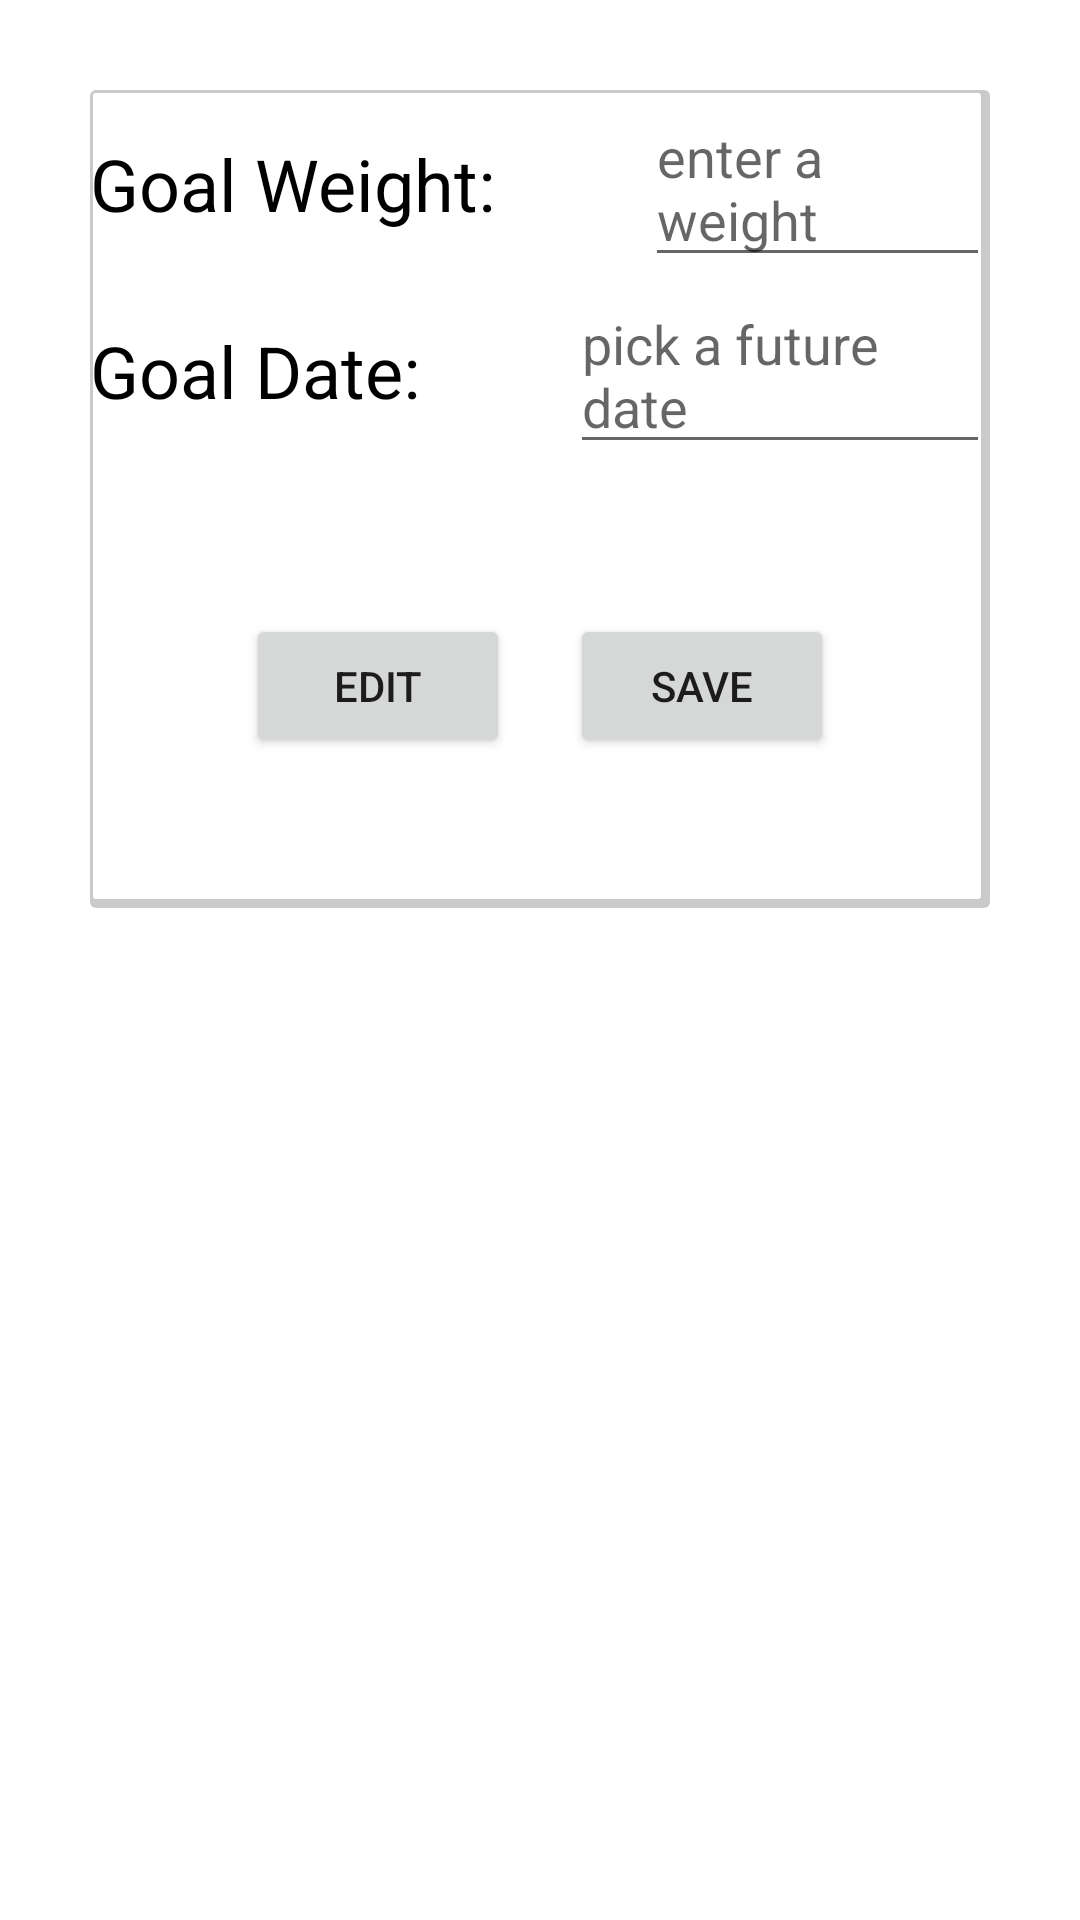

Here is an Android app screen rendered from its layout file. Give the layout XML and the strings, colors and styles it references.
<!-- AndroidManifest.xml: application theme Theme.UBurn2 -->
<!-- res/layout/fragment_goal.xml -->
<?xml version="1.0" encoding="utf-8"?>
<androidx.constraintlayout.widget.ConstraintLayout xmlns:android="http://schemas.android.com/apk/res/android"
    xmlns:app="http://schemas.android.com/apk/res-auto"
    xmlns:tools="http://schemas.android.com/tools"
    android:layout_width="match_parent"
    android:layout_height="match_parent"
    tools:context=".ui.goals.GoalFragment">


    <LinearLayout
        android:layout_width="match_parent"
        android:layout_height="wrap_content"
        android:layout_marginHorizontal="30dp"
        android:layout_marginTop="30dp"
        android:background="@drawable/drop_shadow"
        android:orientation="horizontal"
        app:layout_constraintTop_toTopOf="parent"
        tools:layout_editor_absoluteX="30dp">

        <LinearLayout
            android:layout_width="match_parent"
            android:layout_height="wrap_content"
            android:textColor="@color/black"
            android:orientation="vertical">

            <LinearLayout
                android:layout_width="match_parent"
                android:layout_height="wrap_content"
                android:gravity="center"
                android:textColor="@color/black"
                android:orientation="horizontal">

                <TextView
                    android:layout_width="wrap_content"
                    android:layout_height="wrap_content"
                    android:paddingRight="50dp"
                    android:text="Goal Weight:"
                    android:textColor="@color/black"
                    android:textSize="24dp" />

                <EditText
                    android:id="@+id/goalWeightSetting"
                    android:layout_width="match_parent"
                    android:layout_height="wrap_content"
                    android:textColor="@color/black"
                    android:hint="enter a weight"
                    android:text="" />
            </LinearLayout>

            <LinearLayout
                android:layout_width="match_parent"
                android:layout_height="wrap_content"
                android:gravity="center"
                android:textColor="@color/black"
                android:orientation="horizontal">

                <TextView
                    android:layout_width="wrap_content"
                    android:layout_height="wrap_content"
                    android:paddingRight="50dp"
                    android:text="Goal Date:"
                    android:textColor="@color/black"
                    android:textSize="24dp"
                    />

                <EditText
                    android:id="@+id/heightSetting"
                    android:layout_width="match_parent"
                    android:layout_height="wrap_content"
                    android:textColor="@color/white"
                    android:hint="pick a future date"
                    android:text=""
                    android:onClick="showTimePickerDialog" />
            </LinearLayout>

            <LinearLayout
                android:layout_width="wrap_content"
                android:layout_height="wrap_content"
                android:layout_gravity="center_horizontal"
                android:layout_marginVertical="50dp">
                <Button
                    android:id="@+id/btnSettingsEdit"
                    android:layout_width="wrap_content"
                    android:layout_height="wrap_content"
                    android:layout_gravity="center_horizontal"
                    android:layout_marginHorizontal="10dp"
                    android:text="Edit" />

                <Button
                    android:id="@+id/btnSettingsSave"
                    android:layout_width="wrap_content"
                    android:layout_height="wrap_content"
                    android:layout_gravity="center_horizontal"
                    android:layout_marginHorizontal="10dp"
                    android:text="Save" />

            </LinearLayout>

        </LinearLayout>


    </LinearLayout>
</androidx.constraintlayout.widget.ConstraintLayout>
<!-- resources referenced by this layout -->
<resources>
  <color name="black">#FF000000</color>
  <color name="white">#FFFFFFFF</color>
  <!-- drawable drop_shadow (drawable) -->
  <?xml version="1.0" encoding="utf-8"?>
  <selector xmlns:android="http://schemas.android.com/apk/res/android">
      
      <item>
          <layer-list>
              
              
              
              <item>
                  <shape>
                      <solid android:color="#35000000" />
                      <corners android:radius="2dp" />
                  </shape>
              </item>
              
              <item android:bottom="3dp" android:left="1dp" android:right="3dp" android:top="1dp">
                  <shape>
                      <solid android:color="#ffffff" />
                      <corners android:radius="1dp" />
                  </shape>
              </item>
          </layer-list>
      </item>
  </selector>
  <style name="Theme.UBurn2" parent="Theme.MaterialComponents.DayNight.DarkActionBar">
          
          <item name="colorPrimary">@color/purple_500</item>
          <item name="colorPrimaryVariant">@color/purple_700</item>
          <item name="colorOnPrimary">@color/white</item>
          
          <item name="colorSecondary">@color/teal_200</item>
          <item name="colorSecondaryVariant">@color/teal_700</item>
          <item name="colorOnSecondary">@color/black</item>
          
          <item name="android:statusBarColor" tools:targetApi="l">?attr/colorPrimaryVariant</item>
          
      </style>
  <color name="purple_500">#FF6200EE</color>
  <color name="purple_700">#FF3700B3</color>
  <color name="teal_200">#FF03DAC5</color>
  <color name="teal_700">#FF018786</color>
</resources>
